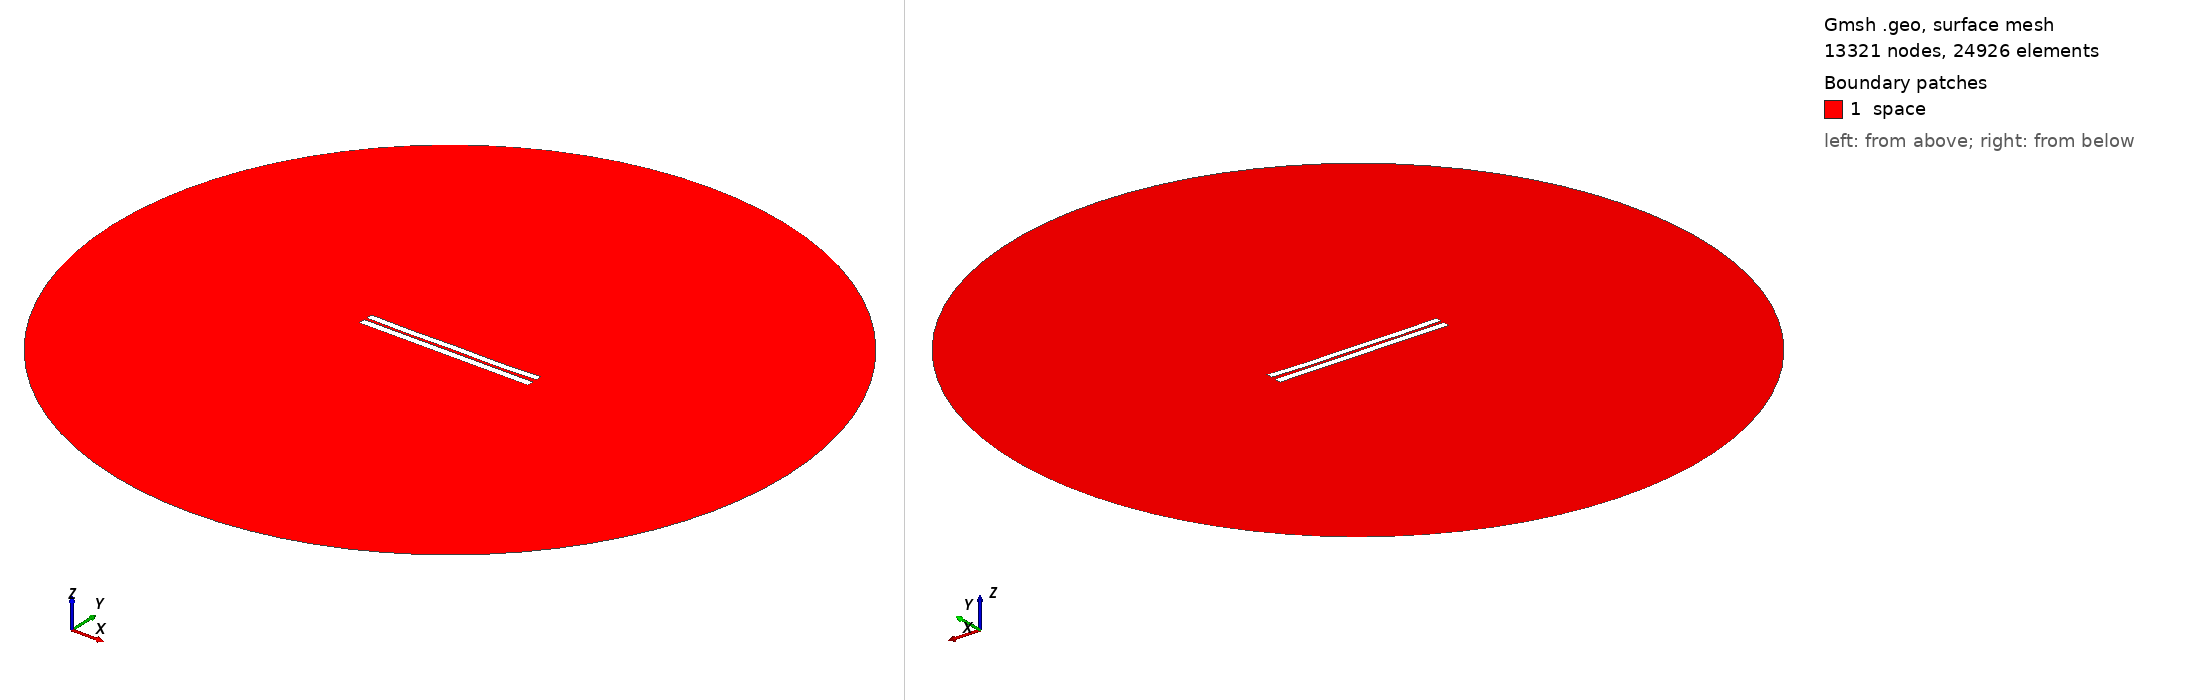

Gmsh geometry script, surface-meshed: 13321 nodes, 24926 surface elements. Boundary patches (legend numbers): 1 space. Left view from above one corner, right view from below the opposite corner. Legend entries are the model's physical surfaces. The drawing asked Gmsh for element sizes between 1% and 20% of the model's largest extent; the script's own settings can give other sizes.

=== 3511.geo (drawn) ===
//---------------------------------------
// Geometry kernel
//---------------------------------------

SetFactory("OpenCASCADE");



//---------------------------------------
// Parameters of the geometry
//---------------------------------------

// Overetch of the upper plate
overetch = 0.125;

// Distance between the plates
distance = 1.5;

// Discretization over the x axis (for the deformation)
nx = 50; 

// Length of the plate
L = 100 - overetch; 

// Number of modes
n = 4; 

// 1st mode coefficient
coeff(1) = 0.07499999999999998;
beta(1) = 0.596864 * 3.1415926535 / L;

// 2nd mode coefficient
coeff(2) = -0.15;
beta(2) = 1.49418 * 3.1415926535 / L;

// 3rd mode coefficient
coeff(3) = 0.0;
beta(3) = 2.50025 * 3.1415926535 / L;

// 4th mode coefficient
coeff(4) = -0.15;
beta(4) = 3.49999 * 3.1415926535 / L;



//---------------------------------------
// Upper plate (deformed rectangle)
//---------------------------------------

// Coordiantes of the upper plate
xmin = -50;
xmax = 50 - overetch;

// Height of the upper plate
yheight = 4 - 2 * overetch;

// Indexes of the points
UpperID[] = {};
LowerID[] = {};
LeftID[] = {};
RightID[] = {};

// Point index
p = 1;

// Horizontal edges
For i In {1:nx}
    x = xmin + (i-1)*(xmax - xmin)/(nx-1);

    y_bottom = distance / 2 + overetch;
    For j In {1:n}
        C = (Cosh(beta(j)*L) + Cos(beta(j)*L)) / (Sinh(beta(j)*L) + Sin(beta(j)*L));
        y_bottom  = y_bottom + coeff(j) * (Cosh(beta(j)*(x+50)) - Cos(beta(j)*(x+50)) - C * (Sinh(beta(j)*(x+50)) - Sin(beta(j)*(x+50))));
    EndFor

    y_top = y_bottom + yheight;

    Point(p) = {x, y_top, 0, 1.0};
    UpperID[i] = p;
    p = p + 1;

    Point(p) = {x, y_bottom, 0, 1.0};
    LowerID[i] = p;
    p = p + 1;
EndFor

// Create point lists
UpperPts[] = {}; LowerPts[] = {};
For i In {1:nx}
  UpperPts[] += {UpperID[i]};
  LowerPts[] += {LowerID[i]};
EndFor

// Build splines
Spline(1) = {UpperPts[]};
Spline(2) = {LowerPts[]};
Line(3) = {LowerPts[nx-1], UpperPts[nx-1]};
Line(4) = {LowerPts[0], UpperPts[0]};

// Build the plane surface
Curve Loop(1) = {2, 3, -1, -4};
Plane Surface(1) = {1};



//---------------------------------------
// Lower plate (rectangle)
//---------------------------------------

// Vertices
Point(1001) = {-50, -1, 0, 1.0};
Point(1002) = { 50, -1, 0, 1.0};
Point(1003) = { 50,  -5, 0, 1.0};
Point(1004) = {-50,  -5, 0, 1.0};

// Edges
Line(5) = {1001, 1002};
Line(6) = {1002, 1003};
Line(7) = {1003, 1004};
Line(8) = {1004, 1001};

// Plane surface
Line Loop(2) = {5, 6, 7, 8};
Plane Surface(2) = {2}; 



//---------------------------------------
// Outer (fictious) boundary
//---------------------------------------

// Points
Point(1005) = {0, 0, 0};       // Center
Point(1006) = {200, 0, 0};     // Start point
Point(1007) = {0, 200, 0};     // 90 degrees
Point(1008) = {-200, 0, 0};    // 180 degrees
Point(1009) = {0, -200, 0};    // 270 degrees

// Circle arcs (each needs start, center, end)
Circle(9) = {1006, 1005, 1007};
Circle(10) = {1007, 1005, 1008};
Circle(11) = {1008, 1005, 1009};
Circle(12) = {1009, 1005, 1006};

// Plane surface for the entire domain
Curve Loop(3) = {9, 10, 11, 12};
Surface(3) = {3};

// Subtract the plates from the whole domain to obtain the actual domain where we want to solve the equations
BooleanDifference{ Surface{3}; Delete; }{ Surface{1}; Surface{2}; Delete; }




//---------------------------------------
// Transfinite Lines/Curves
//---------------------------------------

// Set the number of points on the boundaries
r = 7;

// Plates
Transfinite Curve {1, 2} = 50*r Using Progression 1;
Transfinite Curve {3, 4} = 2*r Using Progression 1;
Transfinite Line {5, 7} = 50*r Using Progression 1;
Transfinite Line {6, 8} = 2*r Using Progression 1;

// Outer boundary
Transfinite Line {9, 10, 11, 12} = 20 Using Progression 1;



//---------------------------------------
// Physical groups
//---------------------------------------                

// Physical curves (boundaries)
Physical Line("force_segment", 10) = {2};
Physical Line("upper_plate", 11) = {1, 3, 4};
Physical Line("lower_plate", 12) = {5, 6, 7, 8};
Physical Line("boundary", 20) = {9, 10, 11, 12};

// Physical Surfaces
Physical Surface("space", 30) = {3};



//---------------------------------------
// 6. Generate the Mesh
//---------------------------------------

// 2D mesh generation
Mesh 2;
